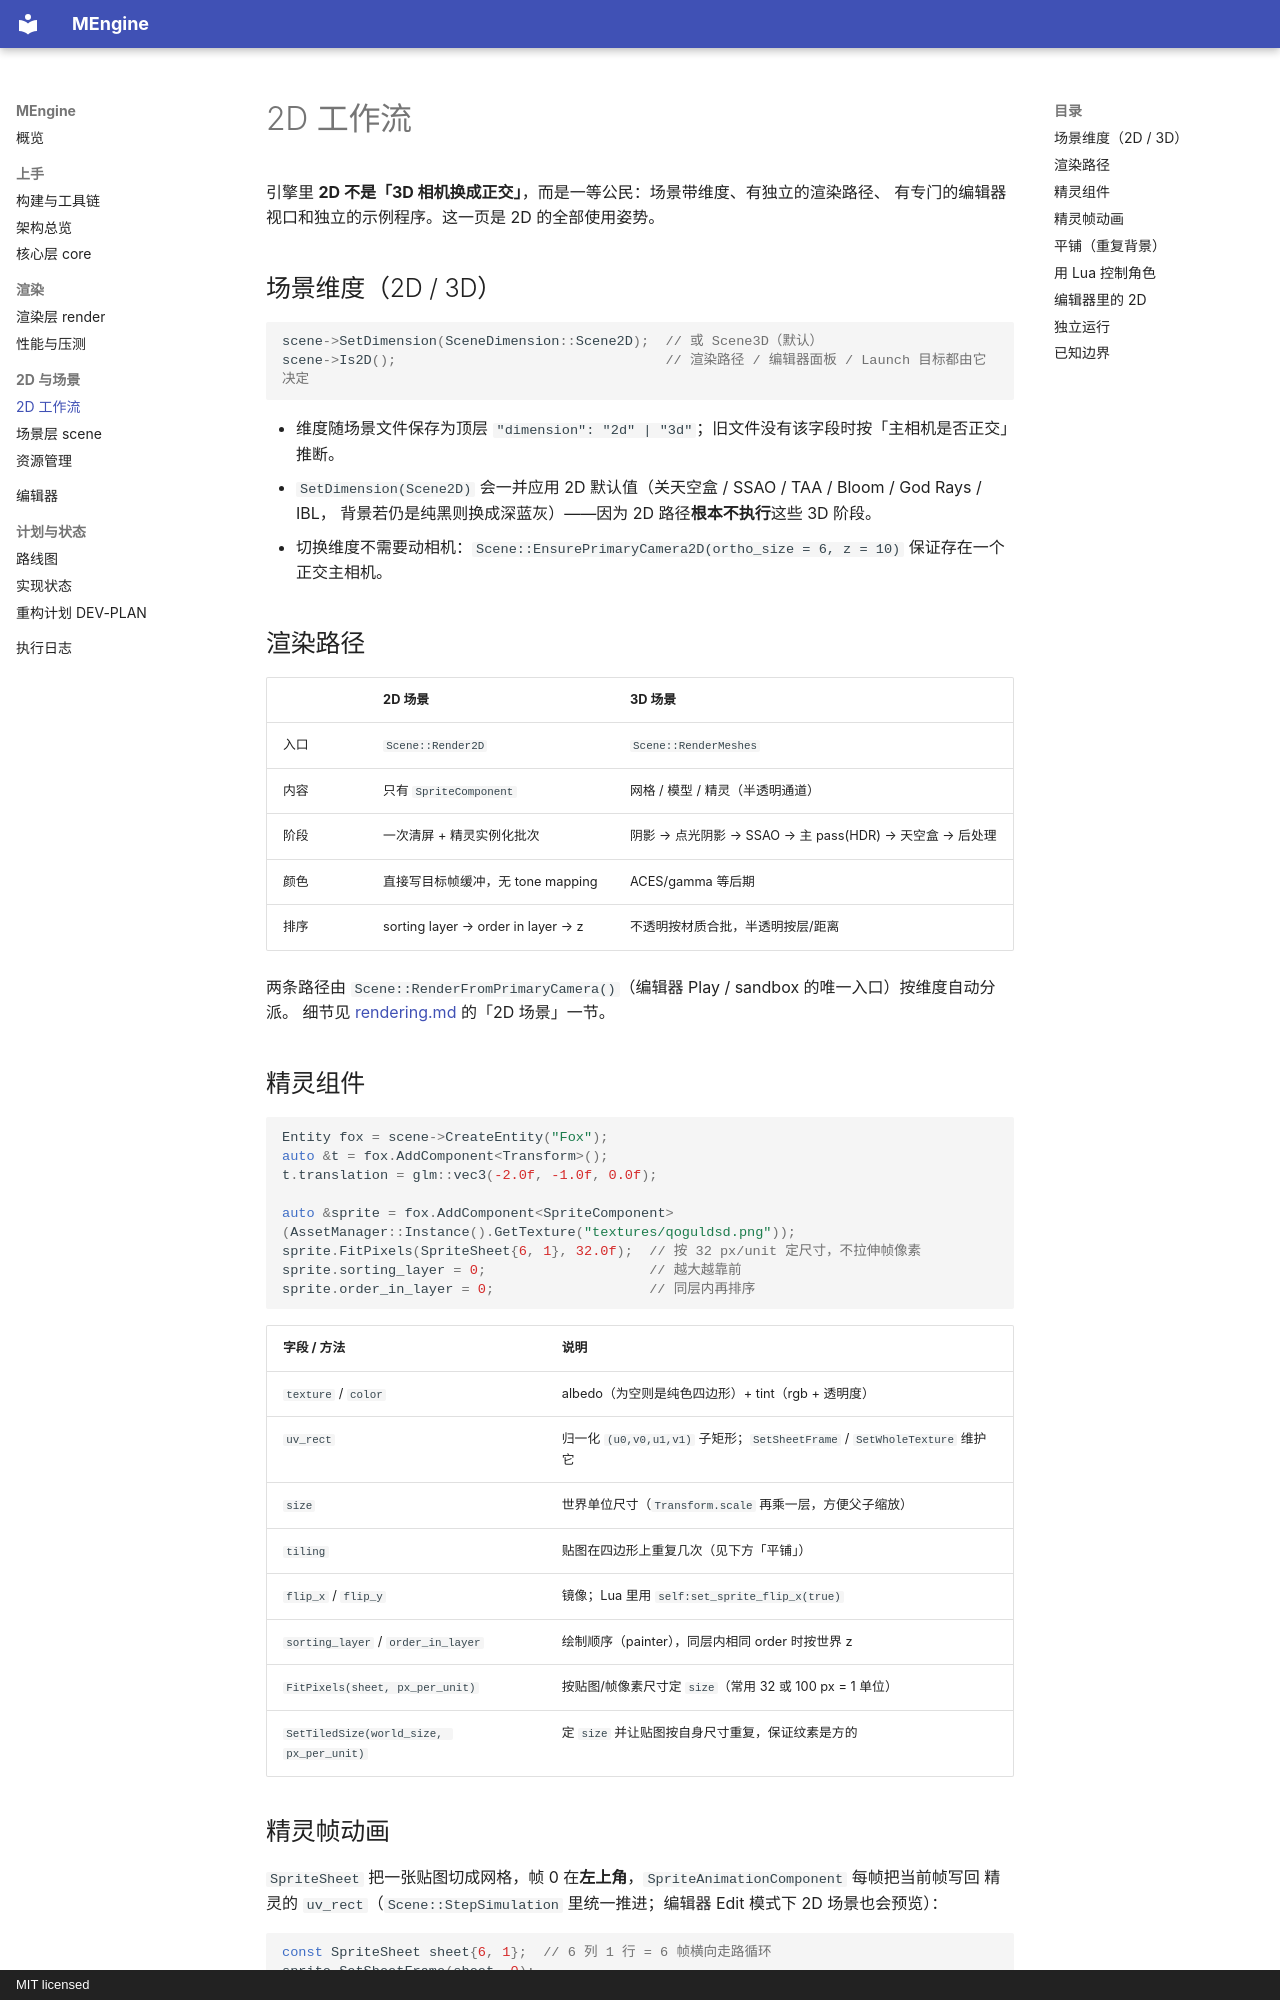

repository: MiaoHN/MEngine · page: 2d/index.html · generator: mkdocs · copyright: MIT licensed

# 2D 工作流

引擎里 **2D 不是「3D 相机换成正交」**，而是一等公民：场景带维度、有独立的渲染路径、
有专门的编辑器视口和独立的示例程序。这一页是 2D 的全部使用姿势。

## 场景维度（2D / 3D）

```cpp
scene->SetDimension(SceneDimension::Scene2D);  // 或 Scene3D（默认）
scene->Is2D();                                 // 渲染路径 / 编辑器面板 / Launch 目标都由它决定
```

- 维度随场景文件保存为顶层 `"dimension": "2d" | "3d"`；旧文件没有该字段时按「主相机是否正交」推断。
- `SetDimension(Scene2D)` 会一并应用 2D 默认值（关天空盒 / SSAO / TAA / Bloom / God Rays / IBL，
  背景若仍是纯黑则换成深蓝灰）——因为 2D 路径**根本不执行**这些 3D 阶段。
- 切换维度不需要动相机：`Scene::EnsurePrimaryCamera2D(ortho_size = 6, z = 10)` 保证存在一个正交主相机。

## 渲染路径

| | 2D 场景 | 3D 场景 |
| --- | --- | --- |
| 入口 | `Scene::Render2D` | `Scene::RenderMeshes` |
| 内容 | 只有 `SpriteComponent` | 网格 / 模型 / 精灵（半透明通道） |
| 阶段 | 一次清屏 + 精灵实例化批次 | 阴影 → 点光阴影 → SSAO → 主 pass(HDR) → 天空盒 → 后处理 |
| 颜色 | 直接写目标帧缓冲，无 tone mapping | ACES/gamma 等后期 |
| 排序 | sorting layer → order in layer → z | 不透明按材质合批，半透明按层/距离 |

两条路径由 `Scene::RenderFromPrimaryCamera()`（编辑器 Play / sandbox 的唯一入口）按维度自动分派。
细节见 [rendering.md](./rendering.md) 的「2D 场景」一节。

## 精灵组件

```cpp
Entity fox = scene->CreateEntity("Fox");
auto &t = fox.AddComponent<Transform>();
t.translation = glm::vec3(-2.0f, -1.0f, 0.0f);

auto &sprite = fox.AddComponent<SpriteComponent>(AssetManager::Instance().GetTexture("textures/qoguldsd.png"));
sprite.FitPixels(SpriteSheet{6, 1}, 32.0f);  // 按 32 px/unit 定尺寸，不拉伸帧像素
sprite.sorting_layer = 0;                    // 越大越靠前
sprite.order_in_layer = 0;                   // 同层内再排序
```

| 字段 / 方法 | 说明 |
| --- | --- |
| `texture` / `color` | albedo（为空则是纯色四边形）+ tint（rgb + 透明度） |
| `uv_rect` | 归一化 `(u0,v0,u1,v1)` 子矩形；`SetSheetFrame` / `SetWholeTexture` 维护它 |
| `size` | 世界单位尺寸（`Transform.scale` 再乘一层，方便父子缩放） |
| `tiling` | 贴图在四边形上重复几次（见下方「平铺」） |
| `flip_x` / `flip_y` | 镜像；Lua 里用 `self:set_sprite_flip_x(true)` |
| `sorting_layer` / `order_in_layer` | 绘制顺序（painter），同层内相同 order 时按世界 z |
| `FitPixels(sheet, px_per_unit)` | 按贴图/帧像素尺寸定 `size`（常用 32 或 100 px = 1 单位） |
| `SetTiledSize(world_size, px_per_unit)` | 定 `size` 并让贴图按自身尺寸重复，保证纹素是方的 |
